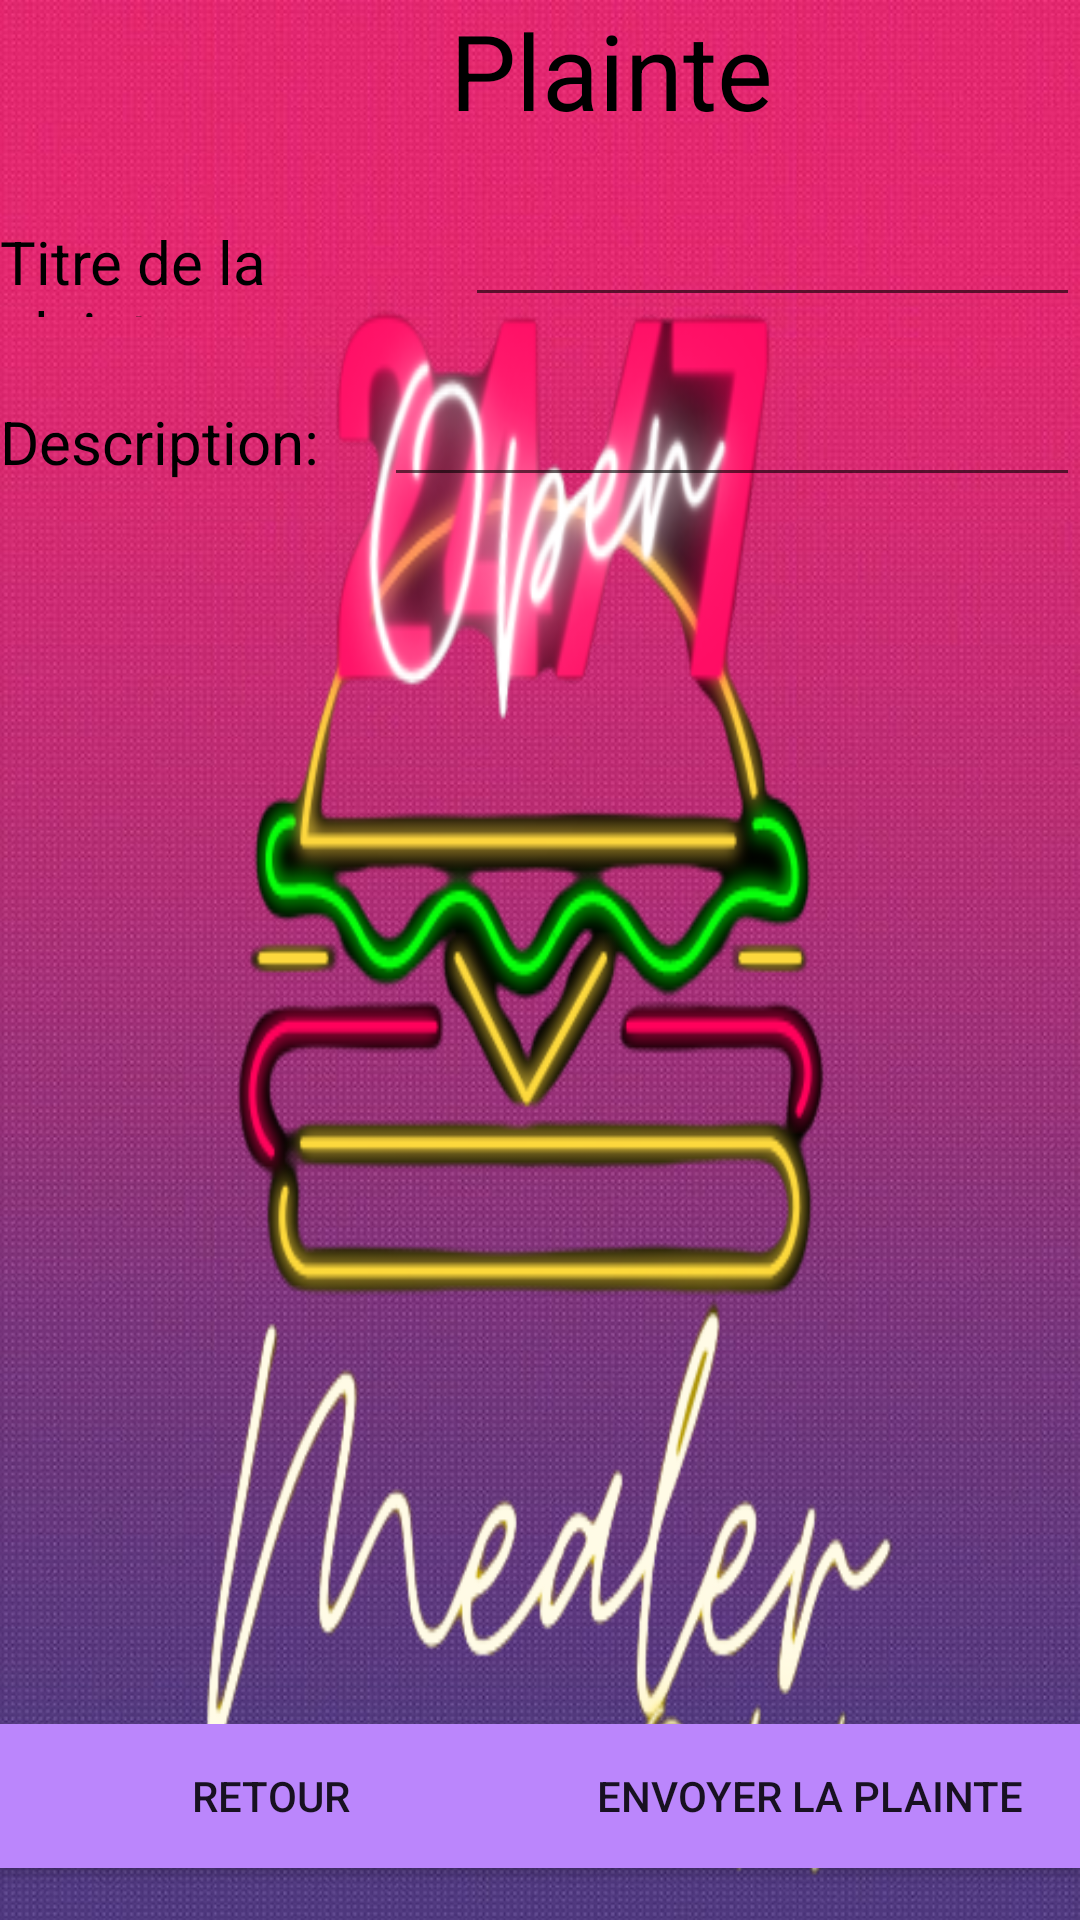

Reconstruct the res/layout file that produces this screen, plus the resources it refers to.
<!-- AndroidManifest.xml: application theme Theme.Mealer -->
<!-- res/layout/activity_client_plainte.xml -->
<?xml version="1.0" encoding="utf-8"?>
<androidx.constraintlayout.widget.ConstraintLayout xmlns:android="http://schemas.android.com/apk/res/android"
    xmlns:app="http://schemas.android.com/apk/res-auto"
    xmlns:tools="http://schemas.android.com/tools"
    android:layout_width="match_parent"
    android:layout_height="match_parent"
    tools:context=".clientclasses.ClientPlainteActivity"
    android:background="@drawable/backgroundk">

    <LinearLayout
        android:layout_width="match_parent"
        android:layout_height="match_parent"
        android:background="@drawable/logodemealerremove"
        android:orientation="vertical"
        app:layout_constraintBottom_toBottomOf="parent"
        app:layout_constraintEnd_toEndOf="parent"
        app:layout_constraintStart_toStartOf="parent"
        app:layout_constraintTop_toTopOf="parent">

        <TextView
            android:id="@+id/textView27"
            android:layout_width="match_parent"
            android:layout_height="wrap_content"
            android:layout_marginLeft="150dp"
            android:text="Plainte"
            android:textColor="@color/black"
            android:textSize="35sp" />

        <TextView
            android:id="@+id/incTextView3"
            android:layout_width="match_parent"
            android:layout_height="wrap_content"
            android:text=""
            android:textAlignment="center"
            android:textColor="#FF0000" />

        <LinearLayout
            android:layout_width="match_parent"
            android:layout_height="40dp"
            android:orientation="horizontal">

            <TextView
                android:id="@+id/textView29"
                android:layout_width="wrap_content"
                android:layout_height="wrap_content"
                android:layout_weight="1"
                android:text="Titre de la plainte:"
                android:textColor="@color/black"
                android:textSize="20dp" />

            <EditText
                android:id="@+id/editTextTextPersonName2"
                android:layout_width="wrap_content"
                android:layout_height="wrap_content"
                android:layout_weight="1"
                android:ems="10"
                android:inputType="textPersonName"
                android:text="" />
        </LinearLayout>

        <Space
            android:layout_width="match_parent"
            android:layout_height="20dp" />

        <LinearLayout
            android:layout_width="match_parent"
            android:layout_height="40dp"
            android:orientation="horizontal">

            <TextView
                android:id="@+id/textView25"
                android:layout_width="wrap_content"
                android:layout_height="wrap_content"
                android:layout_weight="1"
                android:text="Description:"
                android:textColor="@color/black"
                android:textSize="20dp" />

            <EditText
                android:id="@+id/editTextTextPersonName3"
                android:layout_width="wrap_content"
                android:layout_height="wrap_content"
                android:layout_weight="1"
                android:ems="10"
                android:inputType="textPersonName"
                android:text="" />

        </LinearLayout>

        <Space
            android:layout_width="match_parent"
            android:layout_height="309dp" />

        <LinearLayout
            android:layout_width="match_parent"
            android:layout_height="match_parent"
            android:layout_marginTop="100dp"
            android:orientation="horizontal">

            <Button
                android:id="@+id/button3"
                android:layout_width="20dp"
                android:layout_height="wrap_content"
                android:layout_weight="1"
                android:background="@color/purple_200"
                android:text="Retour"
                android:onClick="OnBackToVotreCommande"/>

            <Button
                android:id="@+id/button4"
                android:layout_width="20dp"
                android:layout_height="wrap_content"
                android:layout_weight="1"
                android:onClick="OnClickEnvoyerPlainte"
                android:background="@color/purple_200"
                android:text="Envoyer la plainte" />
        </LinearLayout>
    </LinearLayout>
</androidx.constraintlayout.widget.ConstraintLayout>
<!-- resources referenced by this layout -->
<resources>
  <color name="black">#FF000000</color>
  <color name="purple_200">#FFBB86FC</color>
  <!-- drawable backgroundk: jpg bitmap (drawable-v24, 90819 bytes) -->
  <!-- drawable logodemealerremove: png bitmap (drawable, 104660 bytes) -->
  <style name="Theme.Mealer" parent="Theme.AppCompat.Light.NoActionBar">
          
          <item name="colorPrimary">@color/purple_500</item>
          <item name="colorPrimaryVariant">@color/purple_700</item>
          <item name="colorOnPrimary">@color/white</item>
          
          <item name="colorSecondary">@color/teal_200</item>
          <item name="colorSecondaryVariant">@color/teal_700</item>
          <item name="colorOnSecondary">@color/black</item>
          
          <item name="android:statusBarColor">?attr/colorPrimaryVariant</item>
          
      </style>
  <color name="purple_500">#FF6200EE</color>
  <color name="purple_700">#FF3700B3</color>
  <color name="white">#FFFFFFFF</color>
  <color name="teal_200">#FF03DAC5</color>
  <color name="teal_700">#CDB260</color>
</resources>
